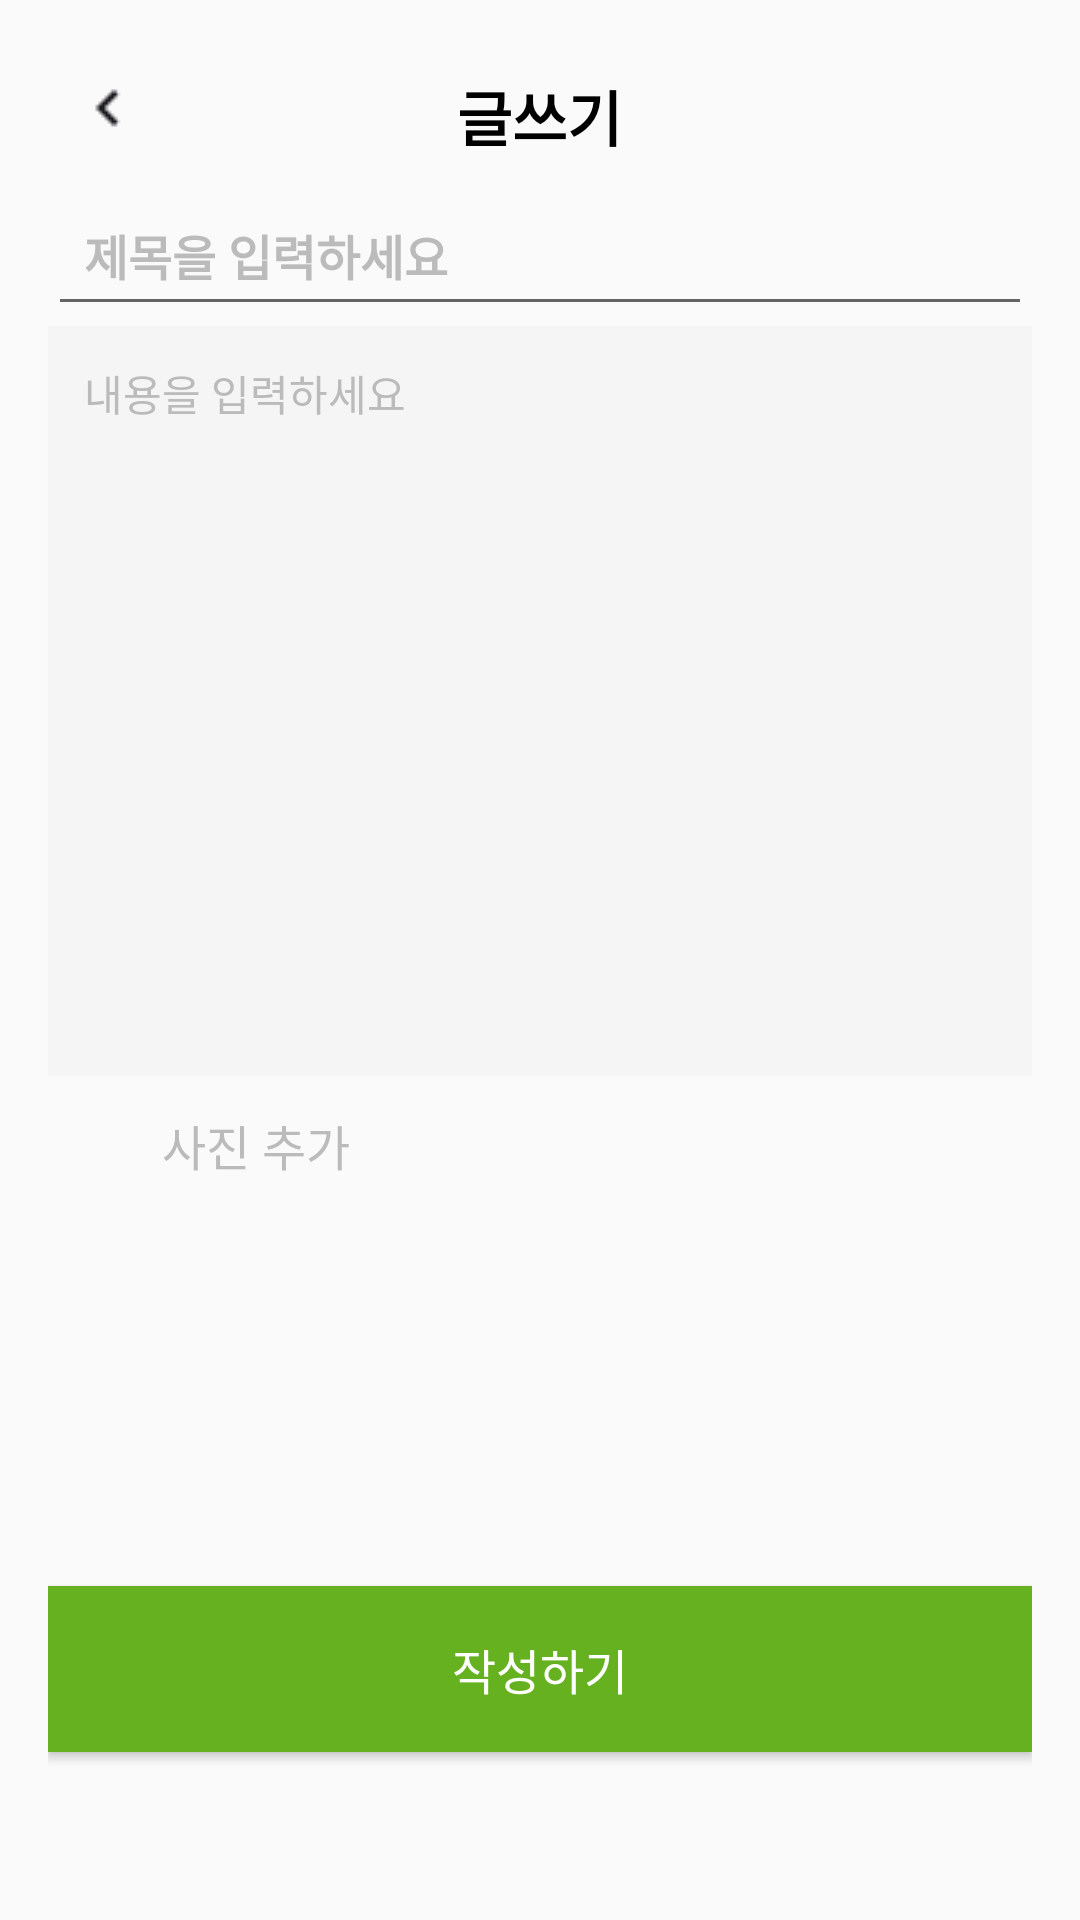

The Android layout XML behind this screen, and the referenced resources:
<!-- AndroidManifest.xml: application theme AppTheme -->
<!-- res/layout/activity_write_post.xml -->
<?xml version="1.0" encoding="utf-8"?>
<FrameLayout xmlns:android="http://schemas.android.com/apk/res/android"
    android:layout_width="match_parent"
    android:layout_height="match_parent">

    <LinearLayout
        android:layout_width="match_parent"
        android:layout_height="match_parent"
        android:orientation="vertical"
        android:padding="16dp">

        
        <RelativeLayout
            android:id="@+id/top_bar"
            android:layout_width="match_parent"
            android:layout_height="wrap_content"
            android:padding="8dp">

            <ImageView
                android:id="@+id/back_button"
                android:layout_width="24dp"
                android:layout_height="24dp"
                android:src="@drawable/fk_back"
                android:contentDescription="Back Button"
                android:layout_alignParentStart="true"/>

            <TextView
                android:id="@+id/title"
                android:layout_width="wrap_content"
                android:layout_height="wrap_content"
                android:text="글쓰기"
                android:textColor="#000000"
                android:textSize="20sp"
                android:textStyle="bold"
                android:layout_centerHorizontal="true"/>
        </RelativeLayout>

        
        <EditText
            android:id="@+id/title_input"
            android:layout_width="match_parent"
            android:layout_height="wrap_content"
            android:hint="제목을 입력하세요"
            android:textColorHint="#BBBBBB"
            android:textSize="16sp"
            android:textStyle="bold"
            android:padding="12dp"/>

        
        <EditText
            android:id="@+id/content_input"
            android:layout_width="match_parent"
            android:layout_height="250dp"
            android:background="#F5F5F5"
            android:hint="내용을 입력하세요"
            android:textColorHint="#BBBBBB"
            android:textSize="14sp"
            android:gravity="top|start"
            android:minHeight="150dp"
            android:padding="12dp"/>


        
        <LinearLayout
            android:layout_width="match_parent"
            android:layout_height="wrap_content"
            android:orientation="horizontal"
            android:gravity="center_vertical"
            android:layout_marginTop="8dp"
            android:layout_marginBottom="16dp">

            <ImageView
                android:id="@+id/photo_icon"
                android:layout_width="30dp"
                android:layout_height="30dp"
                android:src="@drawable/fk_image"
                android:tint="#BBBBBB"
                android:contentDescription="사진 추가 아이콘"/>

            <TextView
                android:layout_width="wrap_content"
                android:layout_height="wrap_content"
                android:text="사진 추가"
                android:textColor="#BBBBBB"
                android:textSize="16sp"
                android:layout_marginStart="8dp"/>
        </LinearLayout>

        
        <androidx.recyclerview.widget.RecyclerView
            android:id="@+id/image_recycler_view"
            android:layout_width="match_parent"
            android:layout_height="100dp"
            android:clipToPadding="false"
            android:scrollbars="horizontal" />

        
        <View
            android:layout_width="match_parent"
            android:layout_height="16dp" />

        
        <Button
            android:id="@+id/submit_button"
            android:layout_width="match_parent"
            android:layout_height="wrap_content"
            android:text="작성하기"
            android:textColor="@android:color/white"
            android:background="#65B120"
            android:padding="16dp"
            android:textSize="16sp"/>
    </LinearLayout>
</FrameLayout>
<!-- resources referenced by this layout -->
<resources>
  <!-- drawable fk_back: png bitmap (drawable, 137 bytes) -->
  <style name="AppTheme" parent="Theme.AppCompat.Light.NoActionBar">
          
          <item name="colorPrimary">@color/colorPrimary</item>
          <item name="colorPrimaryDark">@color/colorPrimaryDark</item>
          <item name="colorAccent">@color/colorAccent</item>
          <item name="android:selectableItemBackgroundBorderless">@android:attr/selectableItemBackgroundBorderless</item>
      </style>
  <color name="colorPrimary">#6200EE</color>
  <color name="colorPrimaryDark">#3700B3</color>
  <color name="colorAccent">#03DAC5</color>
</resources>
